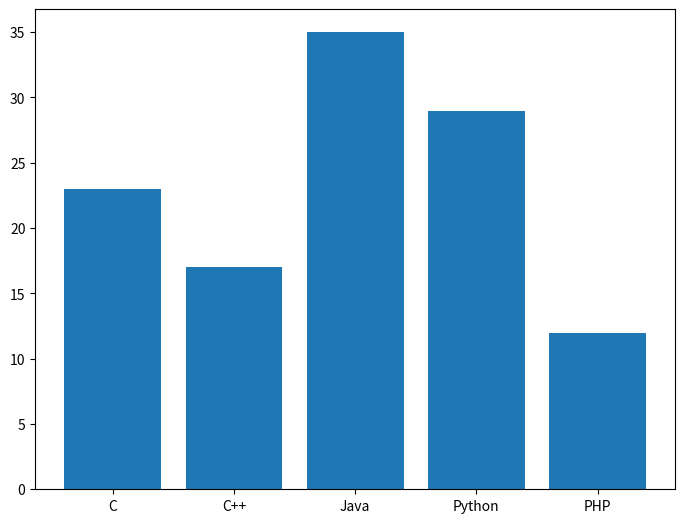

Generate this figure with matplotlib:
#number of students enrolled for various courses offered at an institute.
import matplotlib.pyplot as plt
fig = plt.figure()
ax = fig.add_axes([0,0,1,1])
langs = ['C', 'C++', 'Java', 'Python', 'PHP']
students = [23,17,35,29,12]
ax.bar(langs,students)
plt.show()
 